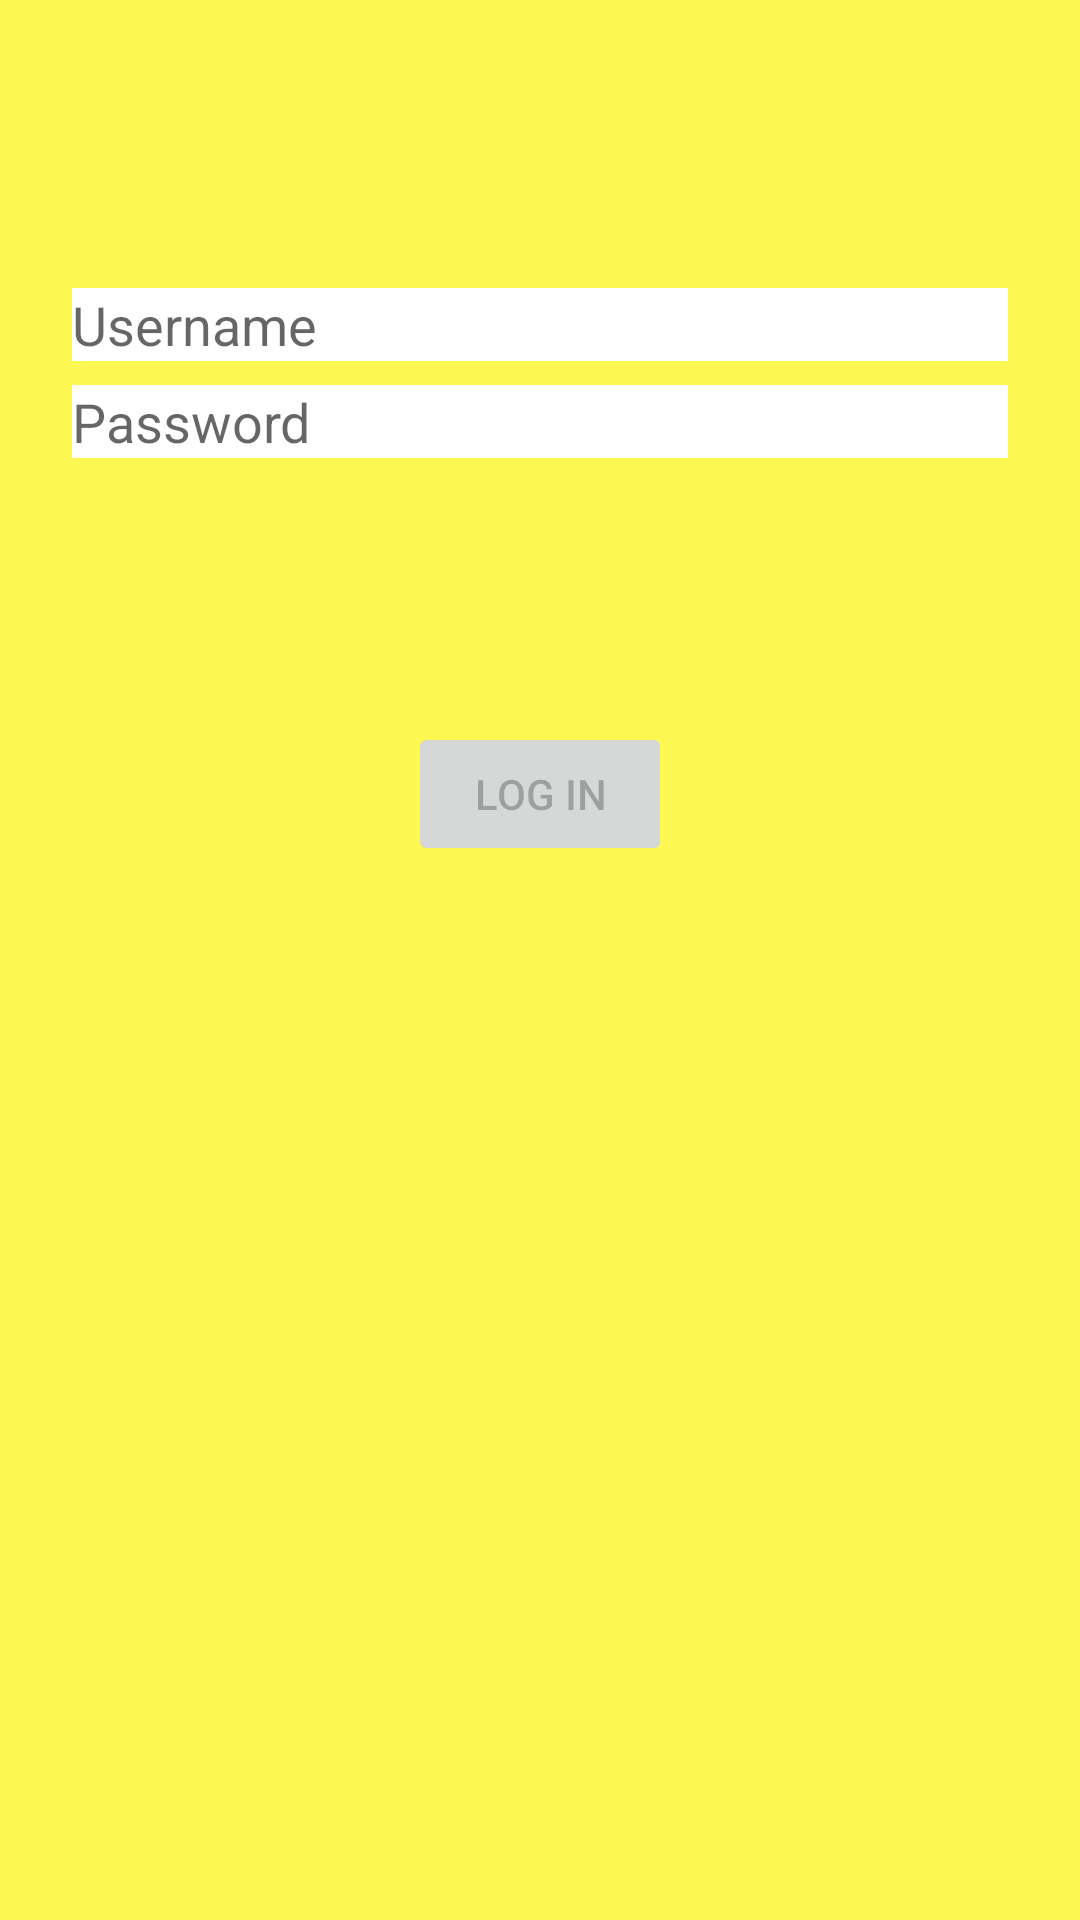

Produce the Android XML layout that renders to this screen, including the resource entries it uses.
<!-- AndroidManifest.xml: application theme Theme.ElbaEat -->
<!-- res/layout/activity_login.xml -->
<?xml version="1.0" encoding="utf-8"?>
<androidx.constraintlayout.widget.ConstraintLayout xmlns:android="http://schemas.android.com/apk/res/android"
    xmlns:app="http://schemas.android.com/apk/res-auto"
    xmlns:tools="http://schemas.android.com/tools"
    android:id="@+id/container"
    android:layout_width="match_parent"
    android:layout_height="match_parent"
    android:background="#fcf751"
    android:paddingLeft="@dimen/activity_horizontal_margin"
    android:paddingTop="@dimen/activity_vertical_margin"
    android:paddingRight="@dimen/activity_horizontal_margin"
    android:paddingBottom="@dimen/activity_vertical_margin"
    tools:context=".ui.login.LoginActivity">

    <EditText
        android:id="@+id/username"
        android:layout_width="0dp"
        android:layout_height="wrap_content"
        android:layout_marginStart="24dp"
        android:layout_marginTop="96dp"
        android:layout_marginEnd="24dp"
        android:background="@color/white"
        android:hint="@string/prompt_username"
        android:inputType="textEmailAddress"
        android:selectAllOnFocus="true"
        app:layout_constraintEnd_toEndOf="parent"
        app:layout_constraintStart_toStartOf="parent"
        app:layout_constraintTop_toTopOf="parent" />

    <EditText
        android:id="@+id/password"
        android:layout_width="0dp"
        android:layout_height="wrap_content"
        android:layout_marginStart="24dp"
        android:layout_marginTop="8dp"
        android:layout_marginEnd="24dp"
        android:background="@color/white"
        android:hint="@string/prompt_password"
        android:imeActionLabel="@string/action_sign_in_short"
        android:imeOptions="actionDone"
        android:inputType="textPassword"
        android:selectAllOnFocus="true"
        app:layout_constraintEnd_toEndOf="parent"
        app:layout_constraintStart_toStartOf="parent"
        app:layout_constraintTop_toBottomOf="@+id/username" />

    <Button
        android:id="@+id/login"
        android:layout_width="wrap_content"
        android:layout_height="wrap_content"
        android:layout_gravity="start"
        android:layout_marginStart="48dp"
        android:layout_marginTop="16dp"
        android:layout_marginEnd="48dp"
        android:layout_marginBottom="64dp"
        android:enabled="false"
        android:text="@string/action_sign_in"
        app:layout_constraintBottom_toBottomOf="parent"
        app:layout_constraintEnd_toEndOf="parent"
        app:layout_constraintStart_toStartOf="parent"
        app:layout_constraintTop_toBottomOf="@+id/password"
        app:layout_constraintVertical_bias="0.2" />

    <ProgressBar
        android:id="@+id/loading"
        android:layout_width="wrap_content"
        android:layout_height="wrap_content"
        android:layout_gravity="center"
        android:layout_marginStart="32dp"
        android:layout_marginTop="64dp"
        android:layout_marginEnd="32dp"
        android:layout_marginBottom="64dp"
        android:visibility="gone"
        app:layout_constraintBottom_toBottomOf="parent"
        app:layout_constraintEnd_toEndOf="@+id/password"
        app:layout_constraintStart_toStartOf="@+id/password"
        app:layout_constraintTop_toTopOf="parent"
        app:layout_constraintVertical_bias="0.3" />
</androidx.constraintlayout.widget.ConstraintLayout>
<!-- resources referenced by this layout -->
<resources>
  <string name="action_sign_in">Log in</string>
  <string name="action_sign_in_short">Log in</string>
  <string name="prompt_password">Password</string>
  <string name="prompt_username">Username</string>
  <style name="Theme.ElbaEat" parent="Theme.AppCompat.Light.DarkActionBar">
          
          <item name="colorPrimary">@color/purple_500</item>
          <item name="colorPrimaryDark">@color/purple_700</item>
          <item name="colorAccent">@color/teal_200</item>
          
      </style>
  <!-- not gathered from this repository: default colours our renderer supplied (Android Studio template values) -->
  <color name="purple_500">#FF6200EE</color>
  <color name="purple_700">#FF3700B3</color>
  <color name="teal_200">#FF03DAC5</color>
  <color name="white">#FFFFFFFF</color>
</resources>
